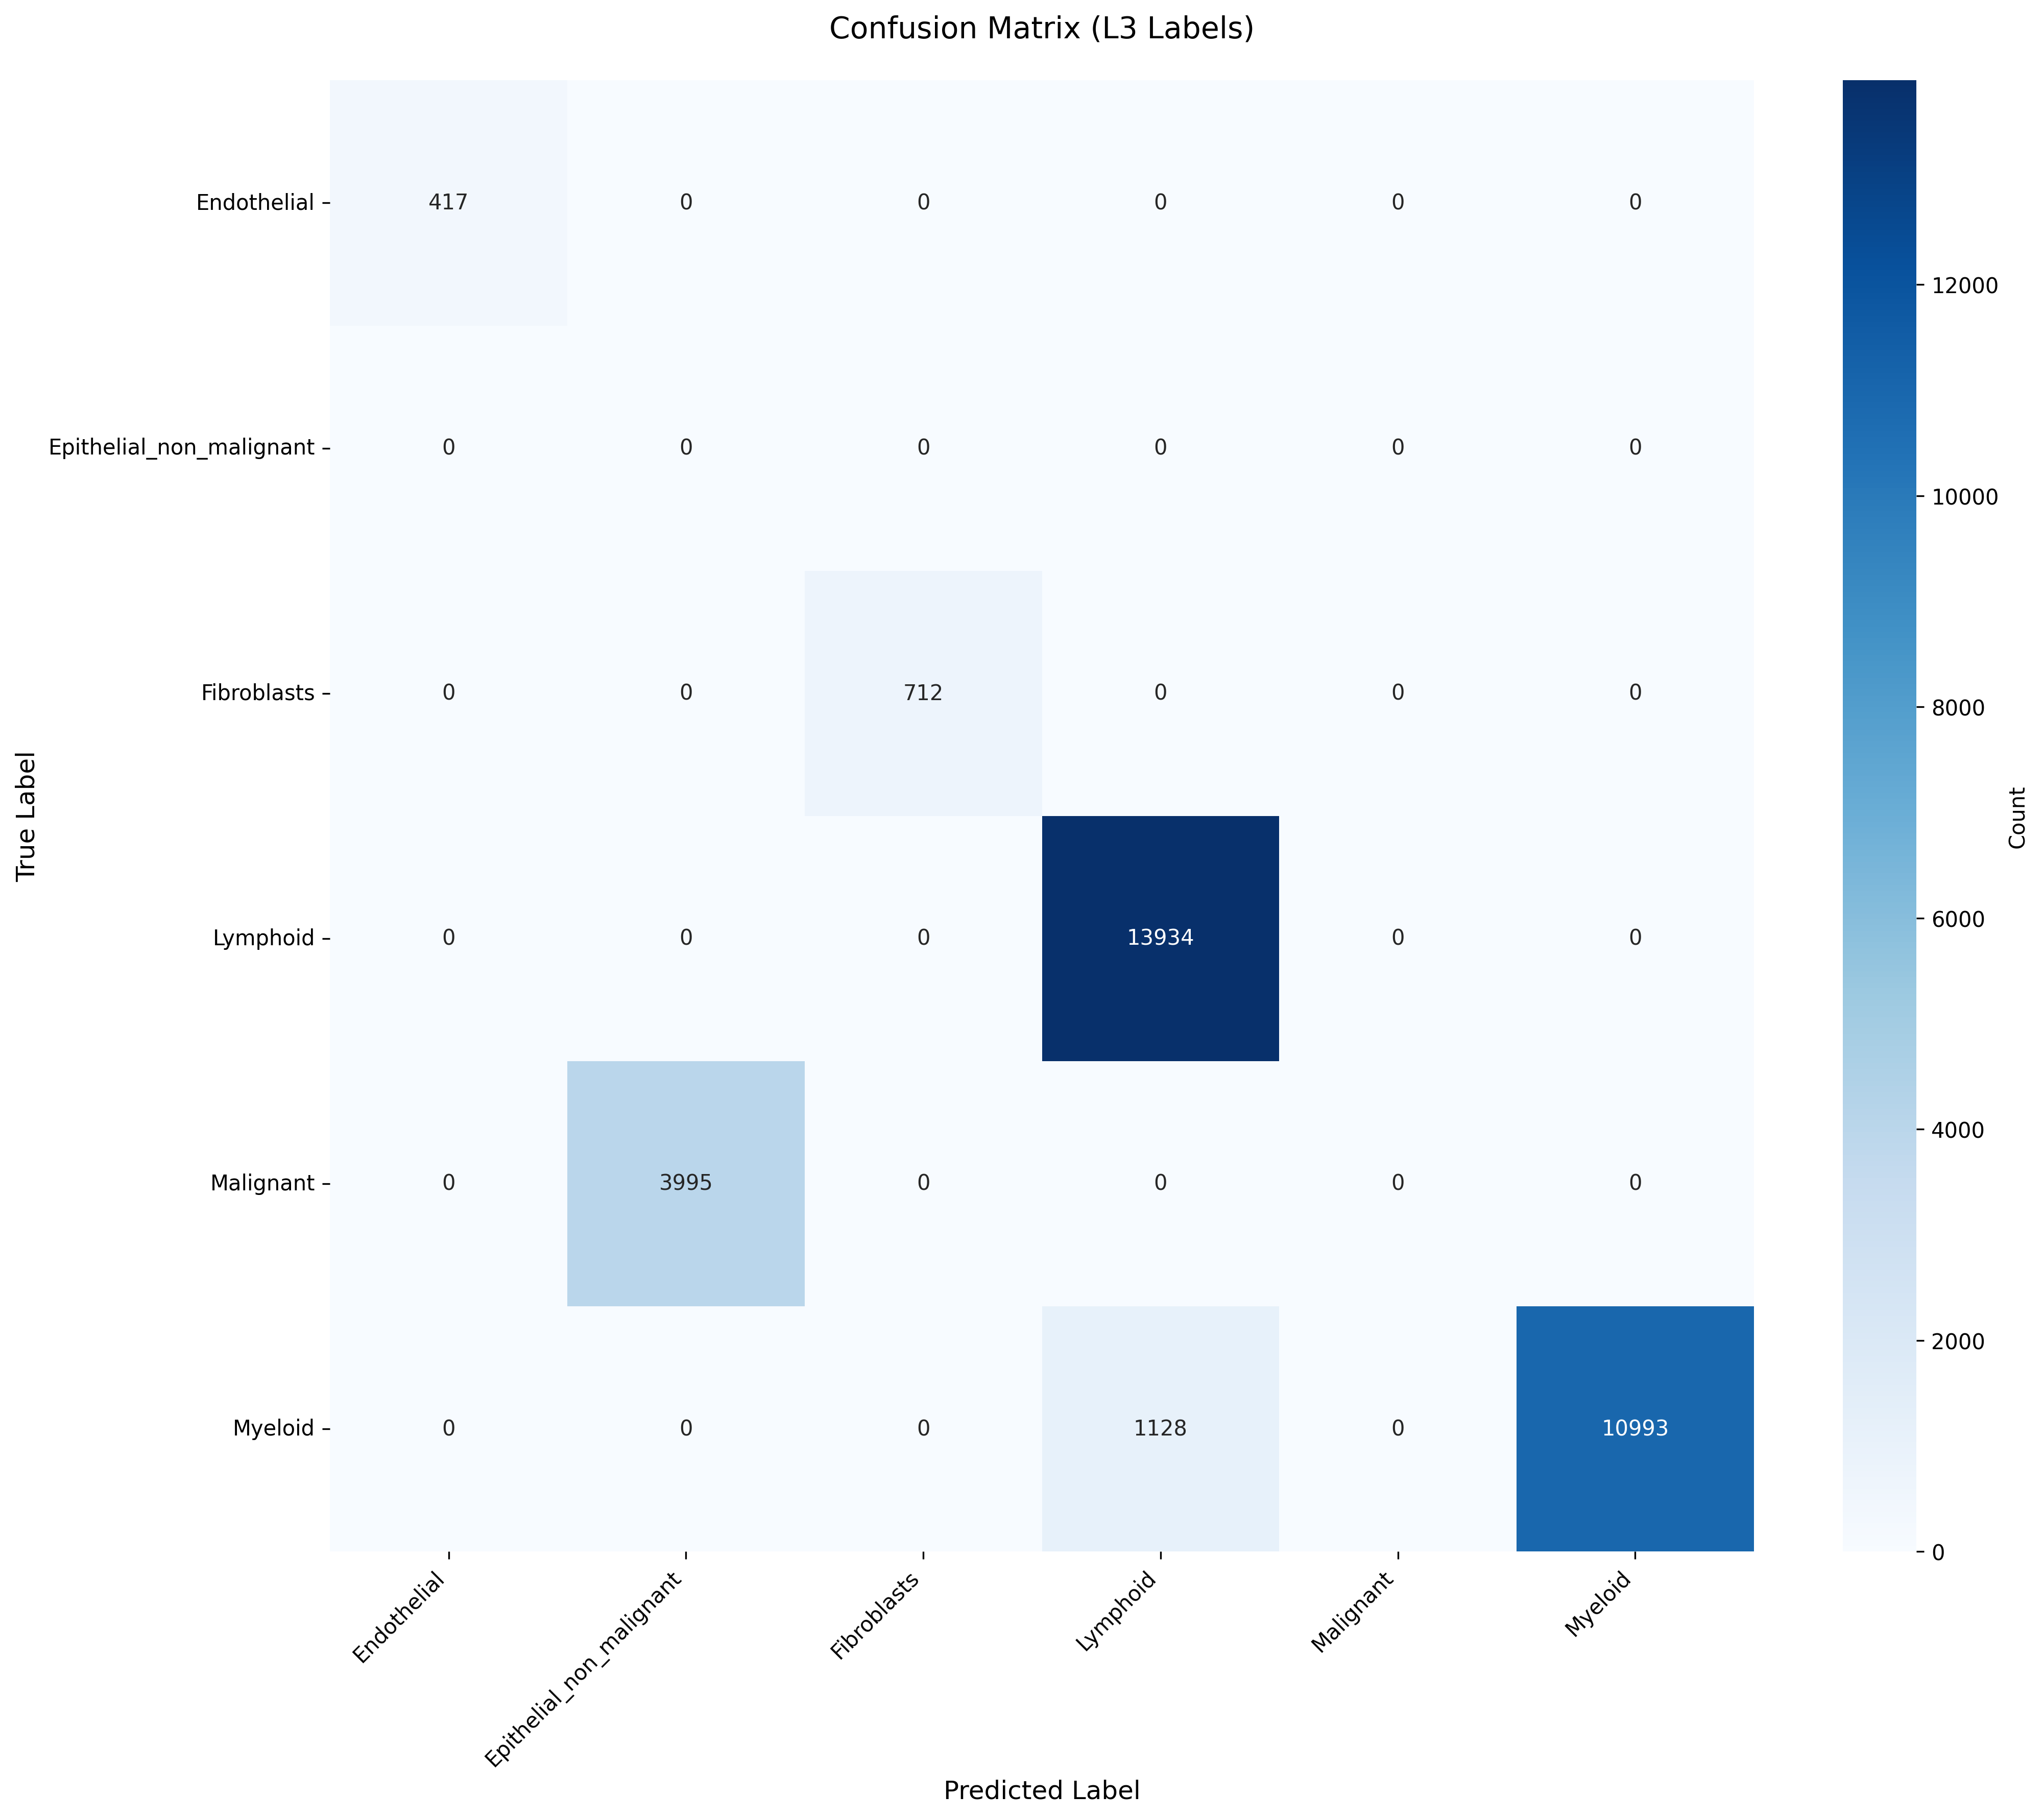

Data behind this chart, as committed beside it:
True_Label, Endothelial, Epithelial_non_malignant, Fibroblasts, Lymphoid, Malignant, Myeloid
Endothelial, 417, 0, 0, 0, 0, 0
Epithelial_non_malignant, 0, 0, 0, 0, 0, 0
Fibroblasts, 0, 0, 712, 0, 0, 0
Lymphoid, 0, 0, 0, 13934, 0, 0
Malignant, 0, 3995, 0, 0, 0, 0
Myeloid, 0, 0, 0, 1128, 0, 10993
